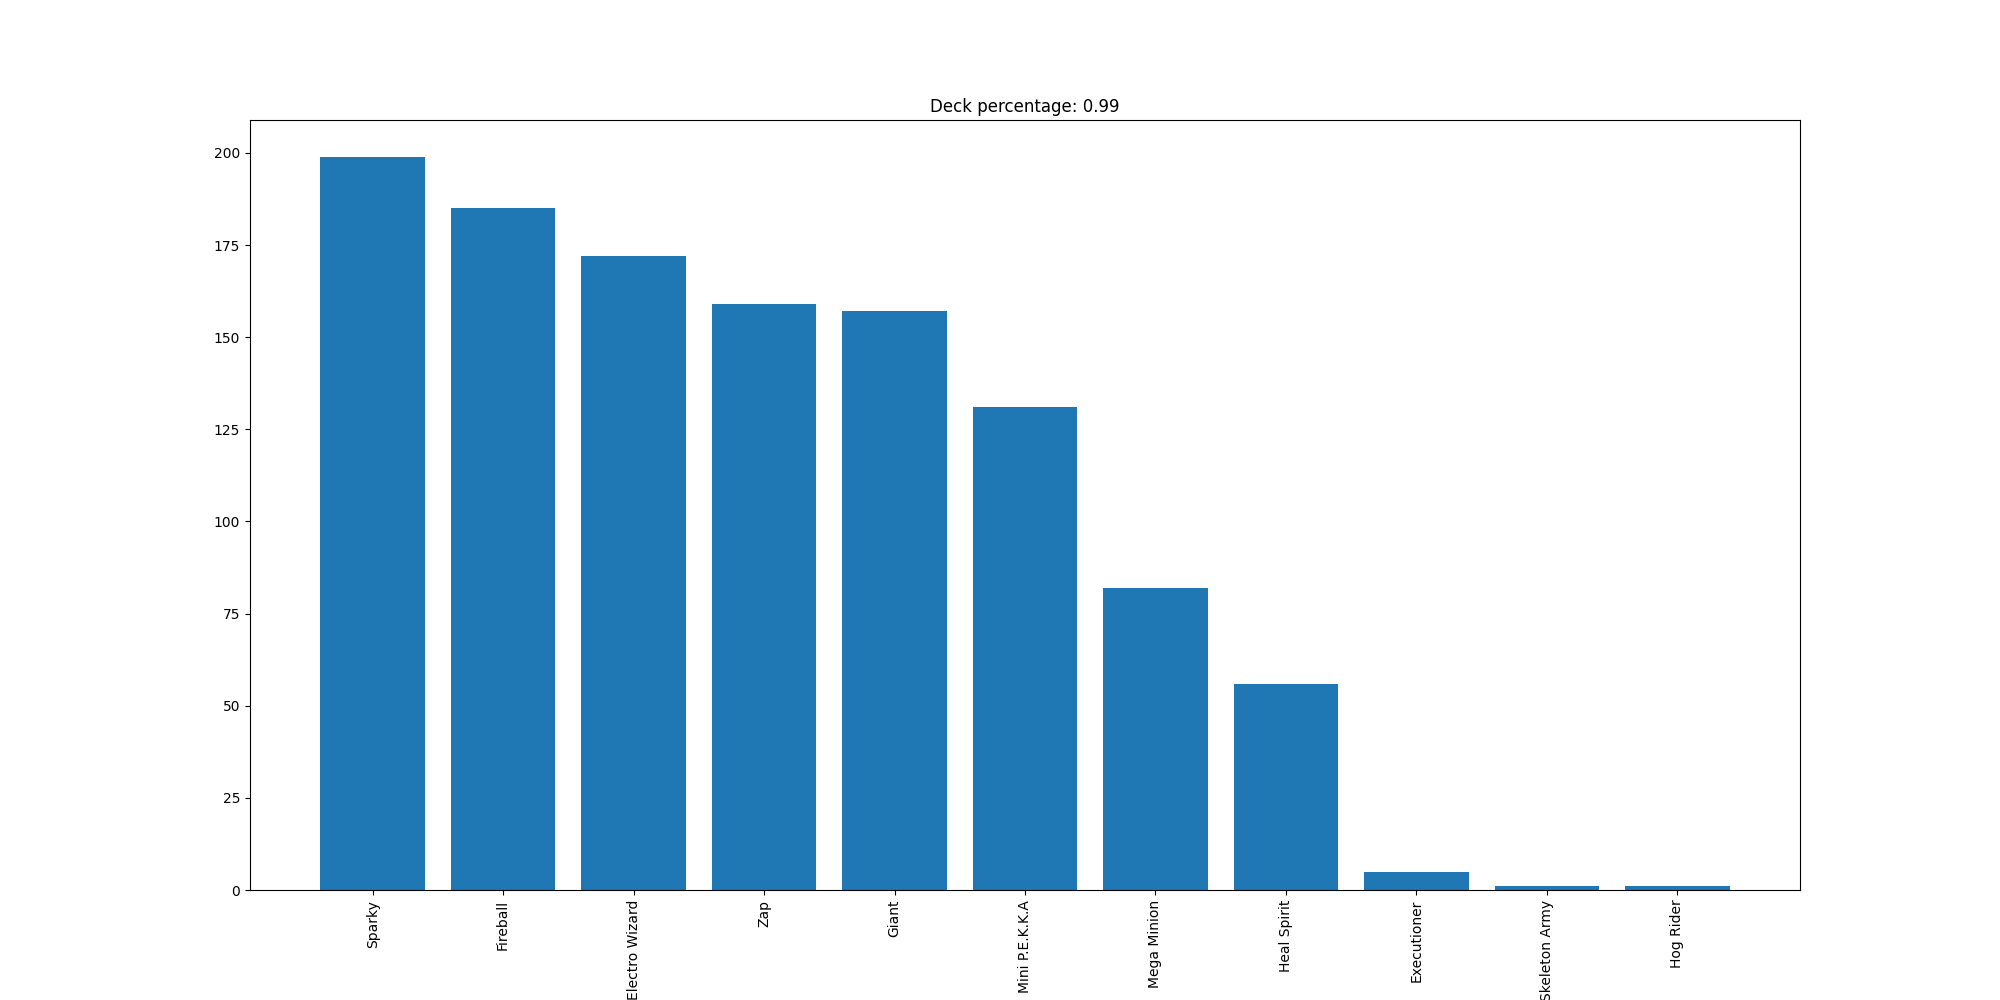

The file beside this chart, header and first rows:
Sparky, 199
Fireball, 185
Electro Wizard, 172
Zap, 159
Giant, 157
Mini P.E.K.K.A, 131
Mega Minion, 82
Heal Spirit, 56
Executioner, 5
Skeleton Army, 1
Hog Rider, 1
